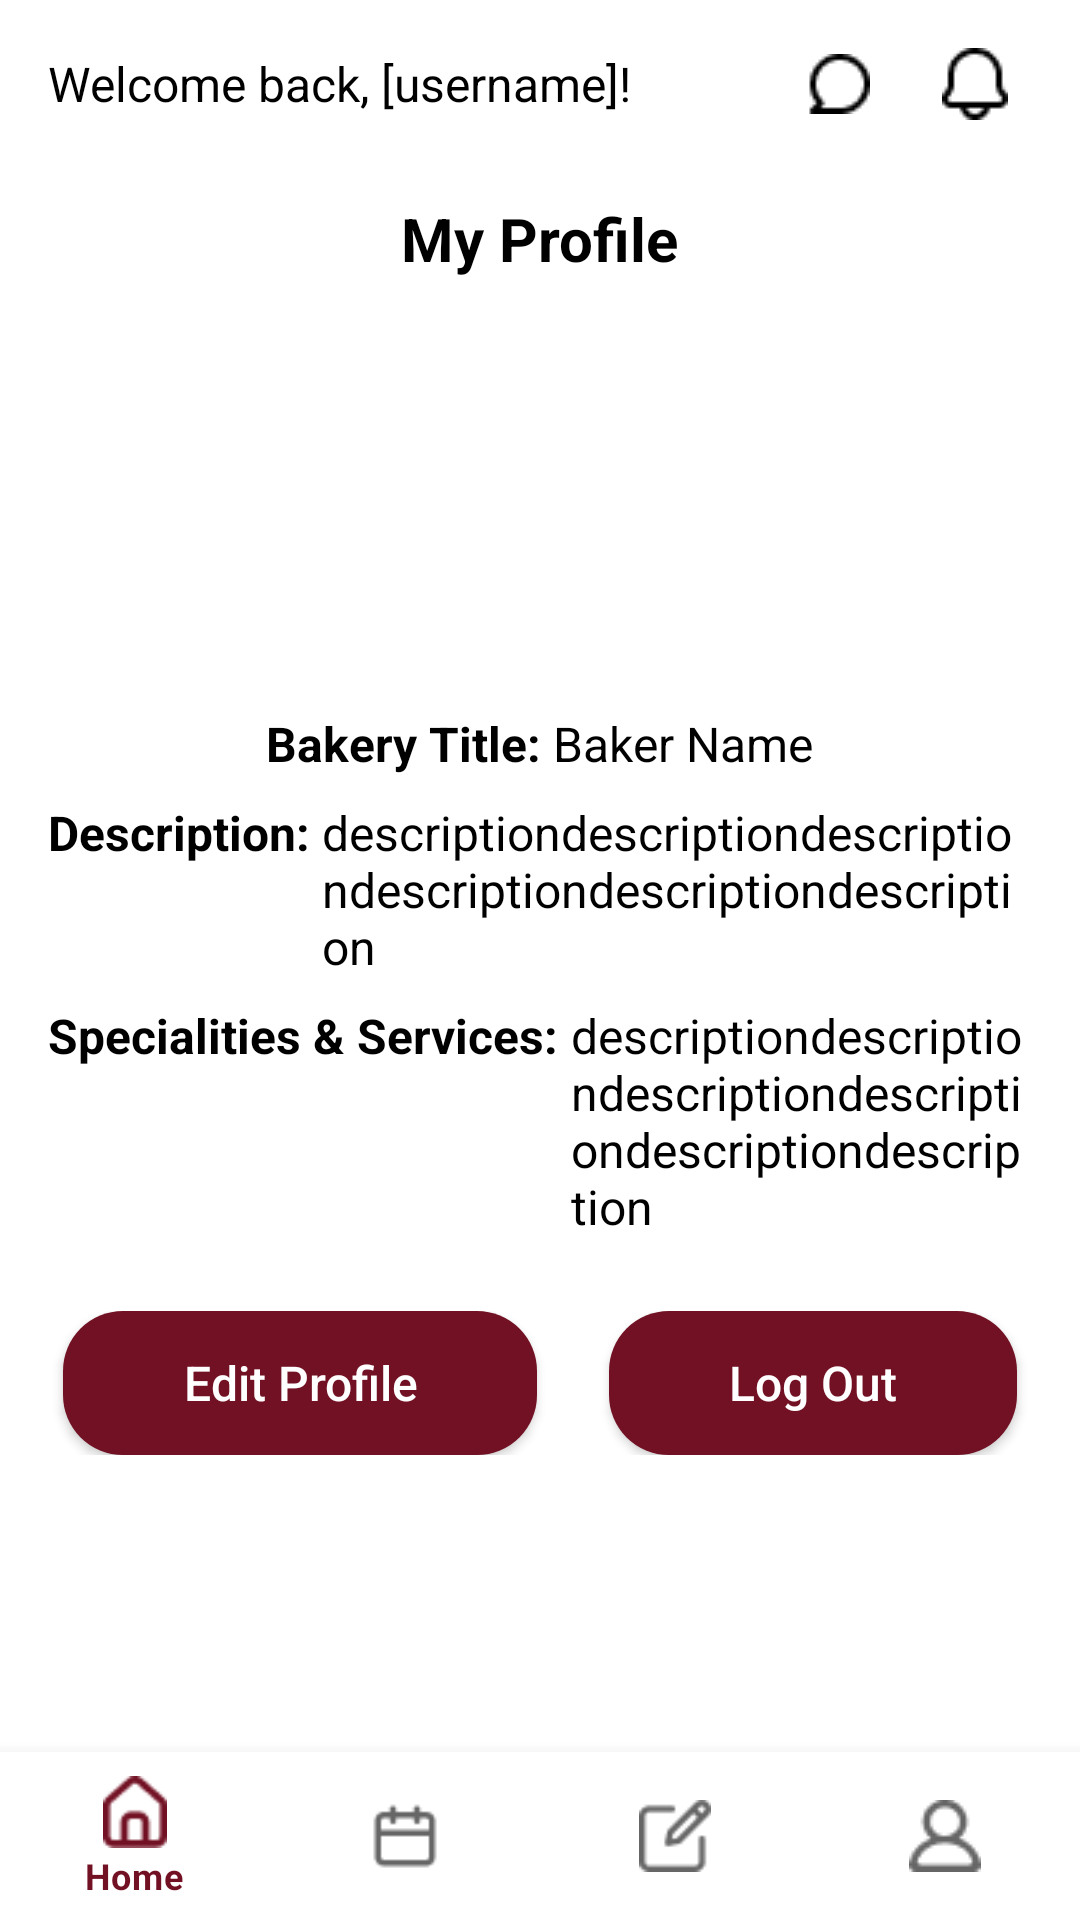

Here is an Android app screen rendered from its layout file. Give the layout XML and the strings, colors and styles it references.
<!-- AndroidManifest.xml: application theme Theme.BakeLink -->
<!-- res/layout/activity_bprofile.xml -->
<?xml version="1.0" encoding="utf-8"?>
<RelativeLayout xmlns:android="http://schemas.android.com/apk/res/android"
    android:layout_width="match_parent"
    android:layout_height="match_parent"
    android:id="@+id/main">

    
    <include
        layout="@layout/top_bar_baker"
        android:layout_width="match_parent"
        android:layout_height="wrap_content" />

    
    <androidx.core.widget.NestedScrollView
        android:layout_width="match_parent"
        android:layout_height="match_parent"
        android:fillViewport="true"
        android:paddingBottom="80dp"
        android:paddingTop="50dp">

        <LinearLayout
            android:layout_width="match_parent"
            android:layout_height="match_parent"
            android:orientation="vertical"
            android:padding="16dp">

            
            <TextView
                android:id="@+id/headingprofile"
                android:layout_width="wrap_content"
                android:layout_height="wrap_content"
                android:layout_marginBottom="8dp"
                android:text="My Profile"
                android:textSize="20sp"
                android:textStyle="bold"
                android:textColor="#000000"
                android:layout_gravity="center"/>

            <ImageView
                android:id="@+id/profile_picture"
                android:layout_width="120dp"
                android:layout_height="120dp"
                android:contentDescription="Baker Profile Picture"
                android:layout_gravity="center"/>

            <LinearLayout
                android:layout_width="wrap_content"
                android:layout_height="wrap_content"
                android:orientation="horizontal"
                android:layout_marginTop="16dp"
                android:layout_gravity="center">

                <TextView
                    android:id="@+id/baker_nameTitle"
                    android:layout_width="wrap_content"
                    android:layout_height="wrap_content"
                    android:text="Bakery Title: "
                    android:textSize="16sp"
                    android:layout_gravity="center"
                    android:textColor="#000000"
                    android:textStyle="bold"/>

                <TextView
                    android:id="@+id/baker_name"
                    android:layout_width="wrap_content"
                    android:layout_height="wrap_content"
                    android:text="Baker Name"
                    android:textSize="16sp"
                    android:layout_gravity="center"
                    android:textColor="#000000" />

            </LinearLayout>

            <LinearLayout
                android:layout_width="wrap_content"
                android:layout_height="wrap_content"
                android:orientation="horizontal"
                android:layout_marginTop="8dp"
                android:layout_gravity="center">

                <TextView
                    android:id="@+id/baker_descriptionTitle"
                    android:layout_width="wrap_content"
                    android:layout_height="wrap_content"
                    android:text="Description: "
                    android:textSize="16sp"
                    android:textColor="#000000"
                    android:textStyle="bold"
                    android:layout_gravity="start"/>

                <TextView
                    android:id="@+id/baker_description"
                    android:layout_width="wrap_content"
                    android:layout_height="wrap_content"
                    android:text="descriptiondescriptiondescriptiondescriptiondescriptiondescription"
                    android:textSize="16sp"
                    android:layout_gravity="center"
                    android:textColor="#000000" />

            </LinearLayout>

            <LinearLayout
                android:layout_width="wrap_content"
                android:layout_height="wrap_content"
                android:orientation="horizontal"
                android:layout_marginTop="8dp"
                android:layout_gravity="center">

                <TextView
                    android:id="@+id/baker_specialitiesTitle"
                    android:layout_width="wrap_content"
                    android:layout_height="wrap_content"
                    android:text="Specialities &amp; Services: "
                    android:textSize="16sp"
                    android:textColor="#000000"
                    android:textStyle="bold"
                    android:layout_gravity="start"/>

                <TextView
                    android:id="@+id/baker_specialities"
                    android:layout_width="wrap_content"
                    android:layout_height="wrap_content"
                    android:text="descriptiondescriptiondescriptiondescriptiondescriptiondescription"
                    android:textSize="16sp"
                    android:layout_gravity="center"
                    android:textColor="#000000" />

            </LinearLayout>

            <LinearLayout
                android:layout_width="match_parent"
                android:layout_height="wrap_content"
                android:layout_marginTop="24dp"
                android:gravity="center"
                android:orientation="horizontal">

                <Button
                    android:id="@+id/edit_profile_button"
                    android:layout_width="wrap_content"
                    android:layout_height="wrap_content"
                    android:layout_gravity="center"
                    android:background="@drawable/rounded_button_background"
                    android:paddingLeft="40dp"
                    android:paddingRight="40dp"
                    android:layout_marginEnd="12dp"
                    android:text="Edit Profile"
                    android:textAllCaps="false"
                    android:textColor="@android:color/white"
                    android:textSize="16sp" />


                <Button
                    android:id="@+id/logout_button"
                    android:layout_width="wrap_content"
                    android:layout_height="wrap_content"
                    android:layout_gravity="center"
                    android:background="@drawable/rounded_button_background"
                    android:paddingLeft="40dp"
                    android:paddingRight="40dp"
                    android:layout_marginStart="12dp"
                    android:text="Log Out"
                    android:textAllCaps="false"
                    android:textColor="@android:color/white"
                    android:textSize="16sp" />

            </LinearLayout>



        </LinearLayout>
    </androidx.core.widget.NestedScrollView>

    
    <include
        android:id="@+id/bottom_navigation_baker"
        layout="@layout/bottom_navigation_baker"
        android:layout_width="match_parent"
        android:layout_height="wrap_content"
        android:layout_alignParentBottom="true" />
</RelativeLayout>
<!-- res/layout/top_bar_baker.xml (included above) -->
<?xml version="1.0" encoding="utf-8"?>
<RelativeLayout xmlns:android="http://schemas.android.com/apk/res/android"
    android:layout_width="match_parent"
    android:layout_height="wrap_content"
    android:background="#FFFFFF"
    android:padding="16dp">

    
    <TextView
        android:id="@+id/welcomeText"
        android:layout_width="wrap_content"
        android:layout_height="wrap_content"
        android:layout_alignParentStart="true"
        android:layout_centerVertical="true"
        android:text="Welcome back, [username]!"
        android:textColor="#000000"
        android:textSize="16sp" />

    
    <ImageView
        android:id="@+id/notificationIcon"
        android:layout_width="wrap_content"
        android:layout_height="wrap_content"
        android:layout_alignParentEnd="true"
        android:layout_centerVertical="true"
        android:layout_marginEnd="8dp"
        android:contentDescription="Notification Icon"
        android:src="@drawable/ic_notifications" />

    
    <ImageView
        android:id="@+id/chatIcon"
        android:layout_width="wrap_content"
        android:layout_height="wrap_content"
        android:layout_centerVertical="true"
        android:layout_marginEnd="24dp"
        android:layout_toStartOf="@id/notificationIcon"
        android:contentDescription="Chat Icon"
        android:src="@drawable/ic_chat" />
</RelativeLayout>
<!-- res/layout/bottom_navigation_baker.xml (included above) -->
<?xml version="1.0" encoding="utf-8"?>
<com.google.android.material.bottomnavigation.BottomNavigationView
    xmlns:app="http://schemas.android.com/apk/res-auto"
    xmlns:android="http://schemas.android.com/apk/res/android"
    android:id="@+id/bottom_navigation_baker"
    android:layout_width="match_parent"
    android:layout_height="wrap_content"
    android:layout_alignParentBottom="true"
    app:menu="@menu/bottom_navigation_menu_baker"/>
<!-- resources referenced by this layout -->
<resources>
  <!-- drawable ic_chat: png bitmap (drawable, 355 bytes) -->
  <!-- drawable ic_notifications: png bitmap (drawable, 363 bytes) -->
  <!-- drawable rounded_button_background (drawable) -->
  <?xml version="1.0" encoding="utf-8"?>
  <shape xmlns:android="http://schemas.android.com/apk/res/android"
      android:shape="rectangle">
      <corners android:radius="20dp" />
      <solid android:color="#721124" />
  </shape>
  <style name="Theme.BakeLink" parent="Theme.MaterialComponents.DayNight.NoActionBar">
  
      
      <item name="windowActionBar">false</item>
      <item name="windowNoTitle">true</item>
  
      
      <item name="colorPrimary">@color/colorPrimary</item>
      <item name="colorOnPrimary">@android:color/white</item>
      <item name="colorAccent">@color/colorAccent</item>
  
      
      <item name="android:statusBarColor">@color/colorPrimary</item>
  
      
      <item name="colorPrimarySurface">@color/colorPrimary</item>
  </style>
  <color name="colorPrimary">#721124</color>
  <color name="colorAccent">#88A84F</color>
</resources>
